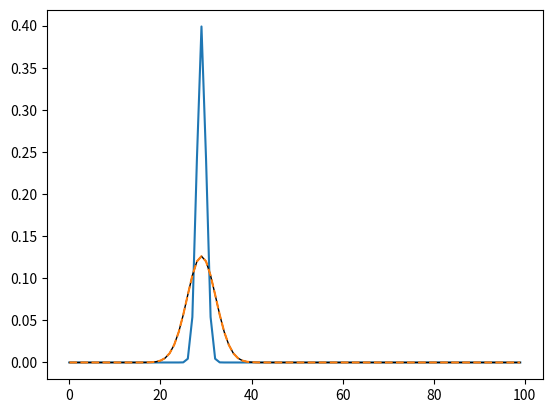

This chart was generated by the following Python code:
#!/usr/bin/env python3
# -*- coding: utf-8 -*-
"""
Created on Sun Jun  5 16:18:39 2022

@author: pablo
"""

import numpy as np
from matplotlib import pyplot as plt

def gaussian1d_conv(f, sigma, deltax):
    """blah..."""
    sigma_pixels = sigma / deltax
    pix_range = np.arange(0, f.size, 1)
    XX = pix_range[:, np.newaxis] - pix_range[np.newaxis, :]
    g = np.exp(- (XX)**2 / 2 / sigma_pixels[np.newaxis, :]**2) / (
               sigma_pixels[np.newaxis, :] * np.sqrt(2 * np.pi))
    g /= g.sum(axis=1)[:, np.newaxis]

    f_convolved = np.sum(f[np.newaxis, :] * g, axis=1)
    return f_convolved


if __name__ == '__main__':
    x = np.linspace(1, 100, 100)
    old_sigma = 1
    f = 1 / old_sigma / np.sqrt(2 * np.pi) * np.exp(- (x - 30)**2
                                                    / 2 / old_sigma**2)
    sigma = 3 * np.ones(f.size)
    # sigma = np.linspace(1, 30, f.size)
    new_sigma = np.sqrt(3**2 + old_sigma**2)
    new_gauss = 1 / new_sigma / np.sqrt(2 * np.pi) * np.exp(- (x - 30)**2
                                                            / 2 / new_sigma**2)
    conv_f = gaussian1d_conv(f, sigma, deltax=1)
    plt.figure()
    plt.plot(f)
    plt.plot(new_gauss, lw=1, c='k')
    plt.plot(conv_f, '--')
